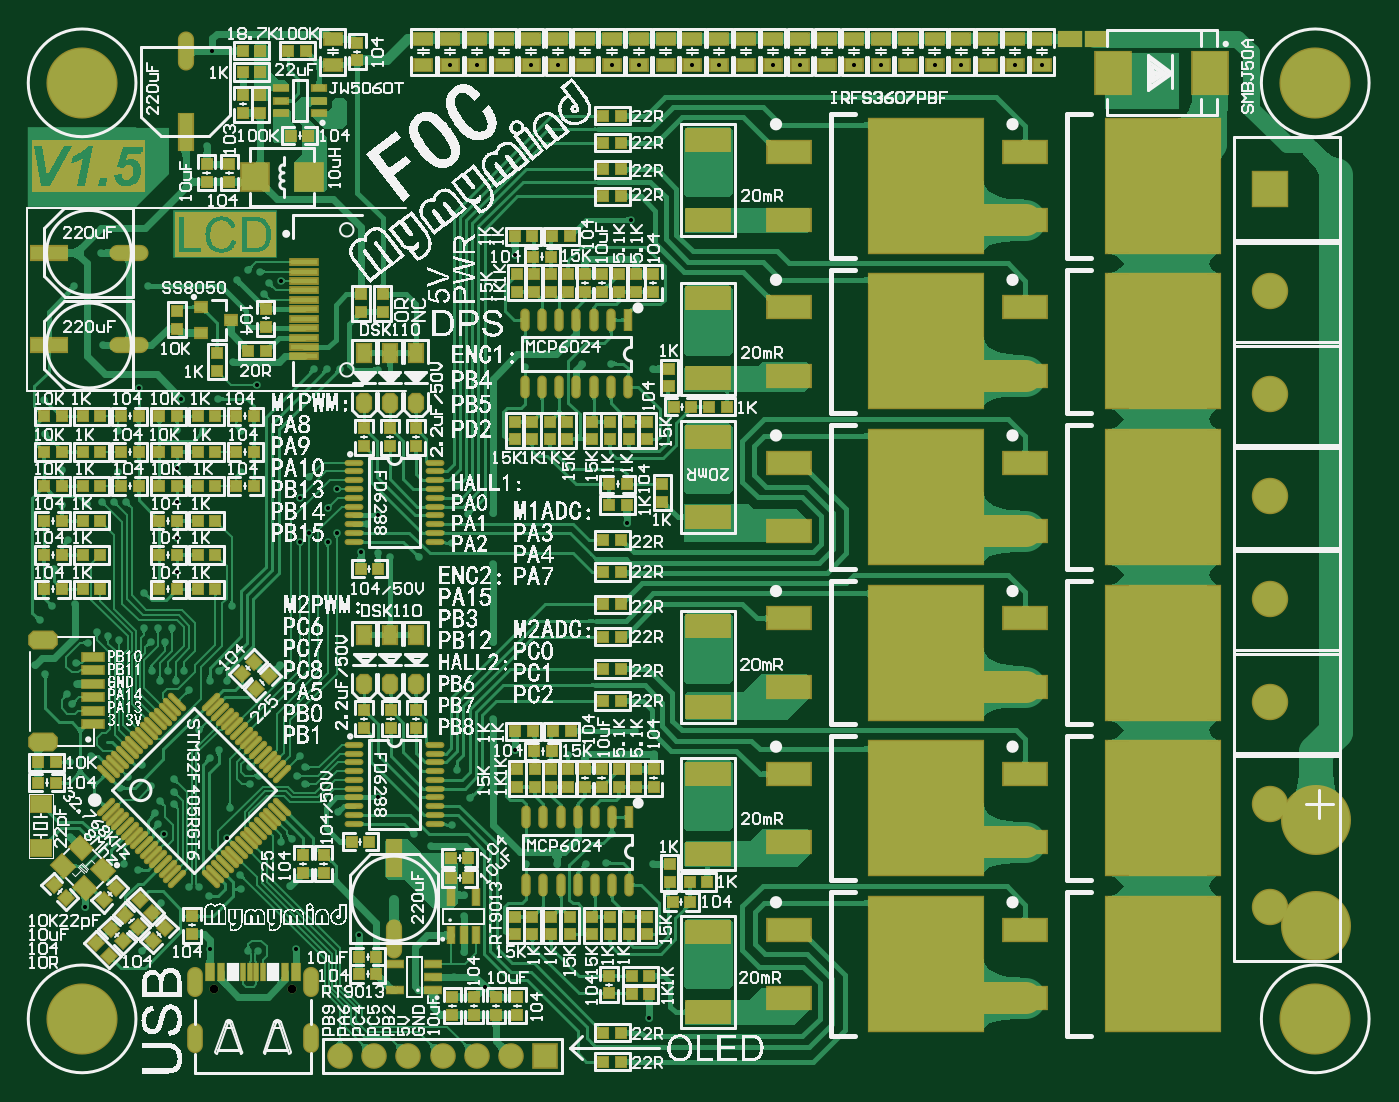
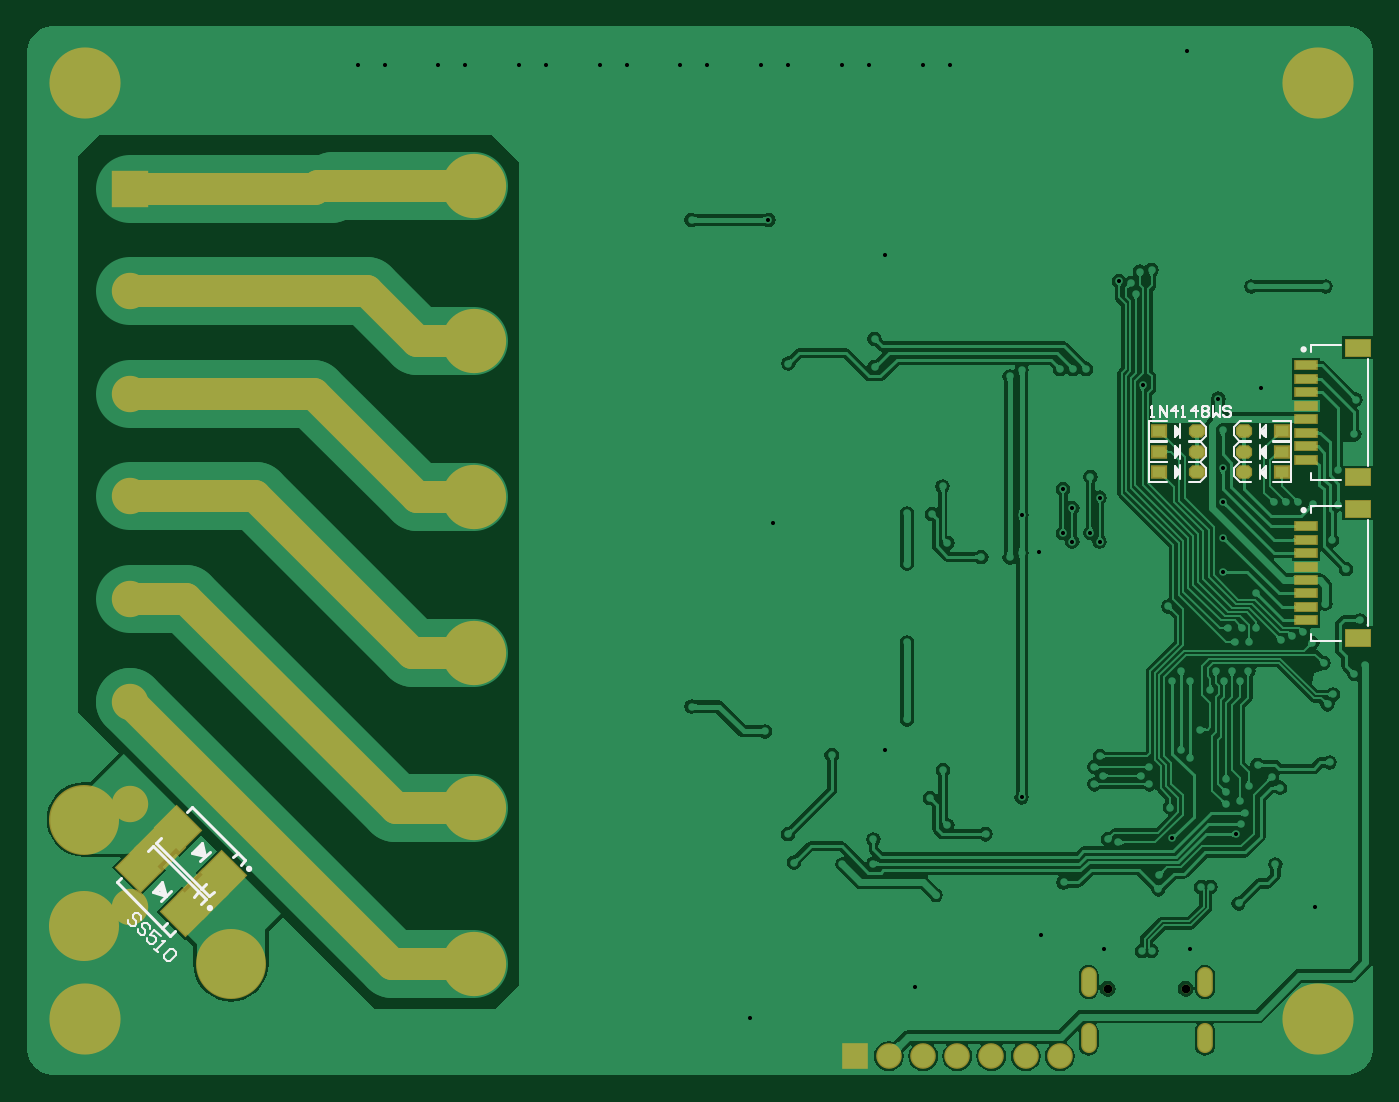
Circuit board: 12 layer files. Board 99.9 x 77.9 mm.
- drill: MINI_BLDC_DRV_V1.6-RoundHoles.TXT (3949 bytes)
- drill: MINI_BLDC_DRV_V1.6-SlotHoles.TXT (306 bytes)
- drill: MINI_BLDC_DRV_V1.6.DRL (3677 bytes)
- bottom_copper: MINI_BLDC_DRV_V1.6.GBL (122584 bytes)
- bottom_silk: MINI_BLDC_DRV_V1.6.GBO (11795 bytes)
- paste: MINI_BLDC_DRV_V1.6.GBP (1787 bytes)
- bottom_mask: MINI_BLDC_DRV_V1.6.GBS (3751 bytes)
- outline: MINI_BLDC_DRV_V1.6.GKO (164 bytes)
- top_copper: MINI_BLDC_DRV_V1.6.GTL (413143 bytes)
- top_silk: MINI_BLDC_DRV_V1.6.GTO (610479 bytes)
- paste: MINI_BLDC_DRV_V1.6.GTP (16235 bytes)
- top_mask: MINI_BLDC_DRV_V1.6.GTS (30438 bytes)

=== drill: MINI_BLDC_DRV_V1.6-RoundHoles.TXT ===
M48
;Layer_Color=9474304
;FILE_FORMAT=2:5
INCH,LZ
;TYPE=PLATED
T1F00S00C0.01200
T3F00S00C0.03543
T4F00S00C0.04724
T5F00S00C0.12000
T6F00S00C0.12500
T7F00S00C0.13780
;TYPE=NON_PLATED
T8F00S00C0.02559
%
T01
X0515059Y0161541
X05282Y01719
Y01767
Y01815
X05323Y01791
Y01743
X05364Y01719
Y01767
Y01815
X05366Y02181
Y02229
Y02277
X05323Y02253
Y02205
X0528Y02229
Y02277
Y02181
X05162Y0206618
X05023Y02071
X04966Y02068
X04882Y02066
X04791Y02068
Y02139
X05041Y02155
X04962Y02388
X04913Y02386
X0475841Y0239941
X04693Y0249
Y02715
Y02945
Y03092
X0508459Y0306459
X05279Y0271
X05279Y02662
X05279Y02614
X05322Y02638
Y02686
X05365Y02662
Y02614
Y0271
X05323Y0252729
X05108Y02455
X05163Y02388
X04588Y02342
X04625Y0226
X04575Y0218
X04511Y0212
X04463Y02154
X0433159Y02132
X0435761Y0226161
X0424Y02219
X04145Y023
Y0235
X04128Y0238219
X0412Y02325
X04008
X0398445Y0235
Y023
X03924Y02232
X0391712Y0214212
X03955Y02035
X03958Y01993
X03862Y01972
X03833Y02
X03805
X03723Y019518
X03655Y0205
X03616Y02066
X0373239Y0215361
X03715Y02183
X03706Y02215
X0372Y0225
X0376Y02241
Y02278
Y02315
X03694Y02294
X03668Y02356
X03627Y0232088
X036022Y0229
X03517Y02382
X03457Y02364
X03388Y02423
X03463Y02534
X03448Y02563
X03477Y0259411
X03475Y02655
X03508Y02714
X03535Y02745
X035675Y027335
X036Y02722
X036925Y02716
X037335
X03754Y02757
X03713
X03672
X03673Y0286
X0376955Y0292055
Y0302145
Y0312455
X03505Y0312
X03432Y03118
X0345Y03013
X03409Y0293
X03405Y0282
X0347Y02828
X03369Y02779
X03355Y0265
X03385Y02622
X03695Y02632
X037425Y0263
X0379
X0376625Y02603
X0371875
X038059Y025751
X03865Y02603
X0391712
X03891Y0263
X0407Y02649
X03929Y0282
X0412972Y0300984
X0415645Y0303543
X0420989Y0300984
X0423661Y0303543
X0420989Y0310784
X04325Y0306102
X0435761Y0308661
Y02975
X043925Y029635
X04476Y02965
X04575Y03005
X0462Y0309
X0430643Y0297943
X03835Y0246
X03865Y0237623
X03891Y024
X04075Y0213
X04105Y0214
X041Y020034
X04235Y02013
X04404Y01962
X0430141Y0185941
X0411798Y0181802
X04006Y01813
X03978
X0386602Y0181802
X03668Y01812
X0350057Y0194043
X0345789Y02145
X04609Y01977
X046074Y019136
Y018104
X0458019Y01737
X0466913Y0170838
X04589Y03171
X0423661Y0316339
X0415645Y03199
X0412972Y0313779
X0395612Y03213
X0394341Y03272
X0395612Y03332
X0384588
X0376955Y03335
X0378269Y0342769
X0389Y03426
X03934Y03534
X0400425Y0346726
X0417Y03515
X042075
X04245
X0435761Y03512
X043925Y034925
X0407268Y0377168
X04038Y03765
X04024Y03734
X04012Y03799
X03978Y03804
X0394359Y03774
X03686Y03756
X03469
X03547Y03854
X03554Y03583
X0365704Y0345897
X0359788Y03332
X0360585Y03272
X0359788Y03213
X03585Y03125
X0355
X0362
X0371837Y03272
X0376955Y0322345
X03432Y03218
X03385Y03323
X03381Y03425
X03856Y04166
X0387278Y0444322
X04245Y04287
X04249Y04254
X04223Y04235
X0449Y0440459
X0456867
X0464734
X04726
X0480467
X0488334
X04962
X0504067
X0511934
X05198
X0527667
X0535534
X05434
X0551267
X0559134
X0567
X0574867
X0582734
X05906
X0598467
X0606333
X06142
X0622067
X05366Y04134
Y04086
Y04038
X05323Y04062
Y0411
X0528Y04086
Y04038
Y04134
X05323Y0394989
X0509811
X0511125Y03837
X04962
X0475741Y0384759
X047875Y036015
Y035205
X04954Y03528
X0504Y0353
X05161Y0351559
X05279Y03572
Y0362
Y03668
X05322Y03644
Y03596
X05365Y03572
Y0362
Y03668
X05367Y03264
Y03216
Y03168
X05324Y03192
Y0324
X05281Y03216
Y03168
Y03264
X0629934Y0440459
X06582Y0439025
Y043555
Y0432075
X06598Y04286
X06638
X06678
X0665Y04322
X06654Y04425
X06582
X06558Y04286
X06518
T03
X04246Y01505
X04346
X04446
X04546
X04646
X04746
X04846
T04
X069663Y01942
Y02242
Y02542
Y02842
Y03142
Y03442
Y03742
Y04042
T05
X0596Y01775
Y0223
Y02685
Y0314
Y03595
Y0405
T06
X070977Y01614
X0349206
Y04351
X070977
T07
X0667Y01775
X071Y01886
Y02197
T08
X0387822Y0170193
X0410578Y0170193
M30

=== drill: MINI_BLDC_DRV_V1.6-SlotHoles.TXT ===
M48
;Layer_Color=9474304
;FILE_FORMAT=2:5
INCH,LZ
;TYPE=PLATED
T2F00S00C0.02362
;TYPE=NON_PLATED
%
G90
G05
T02
G00X0382192Y0154524
M15
G01Y0156886
M16
G00X0416208Y0154524
M15
G01Y0156886
M16
G00X0416208Y0170193
M15
G01Y017413
M16
G00X0382192Y0170193
M15
G01Y017413
M16
M17
M30

=== drill: MINI_BLDC_DRV_V1.6.DRL (3677 bytes, source withheld) ===
=== bottom_copper: MINI_BLDC_DRV_V1.6.GBL (122584 bytes, source omitted) ===
=== bottom_silk: MINI_BLDC_DRV_V1.6.GBO (11795 bytes, source omitted) ===
=== paste: MINI_BLDC_DRV_V1.6.GBP ===
G04*
G04 #@! TF.GenerationSoftware,Altium Limited,Altium Designer,20.0.12 (288)*
G04*
G04 Layer_Color=128*
%FSLAX25Y25*%
%MOIN*%
G70*
G01*
G75*
%ADD28R,0.06102X0.02362*%
G04:AMPARAMS|DCode=121|XSize=86.61mil|YSize=98.43mil|CornerRadius=0mil|HoleSize=0mil|Usage=FLASHONLY|Rotation=135.000|XOffset=0mil|YOffset=0mil|HoleType=Round|Shape=Rectangle|*
%AMROTATEDRECTD121*
4,1,4,0.06542,0.00418,-0.00418,-0.06542,-0.06542,-0.00418,0.00418,0.06542,0.06542,0.00418,0.0*
%
%ADD121ROTATEDRECTD121*%

G04:AMPARAMS|DCode=122|XSize=39.37mil|YSize=31.5mil|CornerRadius=0mil|HoleSize=0mil|Usage=FLASHONLY|Rotation=0.000|XOffset=0mil|YOffset=0mil|HoleType=Round|Shape=Octagon|*
%AMOCTAGOND122*
4,1,8,0.01968,-0.00787,0.01968,0.00787,0.01181,0.01575,-0.01181,0.01575,-0.01968,0.00787,-0.01968,-0.00787,-0.01181,-0.01575,0.01181,-0.01575,0.01968,-0.00787,0.0*
%
%ADD122OCTAGOND122*%

%ADD123R,0.03937X0.03150*%
%ADD124R,0.07087X0.04724*%
D28*
X352679Y277921D02*
D03*
Y305480D02*
D03*
Y293669D02*
D03*
Y281857D02*
D03*
Y289732D02*
D03*
Y285794D02*
D03*
Y301542D02*
D03*
Y297605D02*
D03*
Y324921D02*
D03*
Y352480D02*
D03*
Y340669D02*
D03*
Y328857D02*
D03*
Y336732D02*
D03*
Y332794D02*
D03*
Y348542D02*
D03*
Y344605D02*
D03*
D121*
X680779Y192281D02*
D03*
X693863Y205365D02*
D03*
X669324Y203736D02*
D03*
X682408Y216820D02*
D03*
D122*
X370812Y333200D02*
D03*
X370812Y327250D02*
D03*
X370812Y321300D02*
D03*
X384588Y333200D02*
D03*
X384588Y327250D02*
D03*
X384588Y321300D02*
D03*
D123*
X359788Y333200D02*
D03*
X359788Y327250D02*
D03*
X359788Y321300D02*
D03*
X395612Y333200D02*
D03*
X395612Y327250D02*
D03*
Y321300D02*
D03*
D124*
X337521Y272802D02*
D03*
Y310598D02*
D03*
Y319802D02*
D03*
Y357598D02*
D03*
M02*

=== bottom_mask: MINI_BLDC_DRV_V1.6.GBS ===
G04*
G04 #@! TF.GenerationSoftware,Altium Limited,Altium Designer,20.0.12 (288)*
G04*
G04 Layer_Color=16711935*
%FSLAX25Y25*%
%MOIN*%
G70*
G01*
G75*
%ADD58C,0.09500*%
%ADD63R,0.06902X0.03162*%
%ADD93C,0.10642*%
%ADD94R,0.10642X0.10642*%
%ADD95C,0.20800*%
%ADD96R,0.07493X0.07493*%
%ADD97C,0.07493*%
%ADD98C,0.02559*%
%ADD99O,0.04600X0.08800*%
%ADD100C,0.20485*%
%ADD101C,0.18800*%
G04:AMPARAMS|DCode=130|XSize=106.77mil|YSize=110.31mil|CornerRadius=0mil|HoleSize=0mil|Usage=FLASHONLY|Rotation=45.000|XOffset=0mil|YOffset=0mil|HoleType=Round|Shape=Rectangle|*
%AMROTATEDRECTD130*
4,1,4,0.00125,-0.07675,-0.07675,0.00125,-0.00125,0.07675,0.07675,-0.00125,0.00125,-0.07675,0.0*
%
%ADD130ROTATEDRECTD130*%

G04:AMPARAMS|DCode=131|XSize=94.61mil|YSize=106.42mil|CornerRadius=0mil|HoleSize=0mil|Usage=FLASHONLY|Rotation=135.000|XOffset=0mil|YOffset=0mil|HoleType=Round|Shape=Rectangle|*
%AMROTATEDRECTD131*
4,1,4,0.07108,0.00418,-0.00418,-0.07108,-0.07108,-0.00418,0.00418,0.07108,0.07108,0.00418,0.0*
%
%ADD131ROTATEDRECTD131*%

G04:AMPARAMS|DCode=132|XSize=47.37mil|YSize=39.5mil|CornerRadius=0mil|HoleSize=0mil|Usage=FLASHONLY|Rotation=0.000|XOffset=0mil|YOffset=0mil|HoleType=Round|Shape=Octagon|*
%AMOCTAGOND132*
4,1,8,0.02368,-0.00987,0.02368,0.00987,0.01381,0.01975,-0.01381,0.01975,-0.02368,0.00987,-0.02368,-0.00987,-0.01381,-0.01975,0.01381,-0.01975,0.02368,-0.00987,0.0*
%
%ADD132OCTAGOND132*%

%ADD133R,0.04737X0.03950*%
%ADD134R,0.07887X0.05524*%
D58*
X619930Y177500D02*
X696630Y254200D01*
X596000Y177500D02*
X619930D01*
X680000Y284200D02*
X696630D01*
X618800Y223000D02*
X680000Y284200D01*
X596000Y223000D02*
X618800D01*
X659800Y314200D02*
X696630D01*
X614100Y268500D02*
X659800Y314200D01*
X596000Y268500D02*
X614100D01*
X642800Y344200D02*
X696630D01*
X612600Y314000D02*
X642800Y344200D01*
X596000Y314000D02*
X612600D01*
X596000Y359500D02*
X612600D01*
X627300Y374200D01*
X696630D01*
X641600Y405000D02*
X642400Y404200D01*
X596000Y405000D02*
X641600D01*
X642400Y404200D02*
X696630D01*
D63*
X352679Y277921D02*
D03*
Y305480D02*
D03*
Y293669D02*
D03*
Y281857D02*
D03*
Y289732D02*
D03*
Y285794D02*
D03*
Y301542D02*
D03*
Y297605D02*
D03*
Y324921D02*
D03*
Y352480D02*
D03*
Y340669D02*
D03*
Y328857D02*
D03*
Y336732D02*
D03*
Y332794D02*
D03*
Y348542D02*
D03*
Y344605D02*
D03*
D93*
X696630Y314200D02*
D03*
Y344200D02*
D03*
Y374200D02*
D03*
Y254200D02*
D03*
Y284200D02*
D03*
Y224200D02*
D03*
Y194200D02*
D03*
D94*
Y404200D02*
D03*
D95*
X709770Y161400D02*
D03*
Y435100D02*
D03*
X349206Y161400D02*
D03*
Y435100D02*
D03*
D96*
X484600Y150500D02*
D03*
D97*
X474600D02*
D03*
X464600D02*
D03*
X454600D02*
D03*
X444600D02*
D03*
X434600D02*
D03*
X424600D02*
D03*
D98*
X387822Y170193D02*
D03*
X410578Y170193D02*
D03*
D99*
X382192Y172162D02*
D03*
X416208Y172162D02*
D03*
X382192Y155705D02*
D03*
X416208D02*
D03*
D100*
X667000Y177500D02*
D03*
X710000Y219700D02*
D03*
Y188600D02*
D03*
D101*
X596000Y405000D02*
D03*
Y177500D02*
D03*
Y223000D02*
D03*
Y268500D02*
D03*
Y314000D02*
D03*
Y359500D02*
D03*
D130*
X687791Y211375D02*
D03*
X675075Y197975D02*
D03*
D131*
X680779Y192281D02*
D03*
X693863Y205365D02*
D03*
X669324Y203736D02*
D03*
X682408Y216820D02*
D03*
D132*
X370812Y333200D02*
D03*
X370812Y327250D02*
D03*
X370812Y321300D02*
D03*
X384588Y333200D02*
D03*
X384588Y327250D02*
D03*
X384588Y321300D02*
D03*
D133*
X359788Y333200D02*
D03*
X359788Y327250D02*
D03*
X359788Y321300D02*
D03*
X395612Y333200D02*
D03*
X395612Y327250D02*
D03*
Y321300D02*
D03*
D134*
X337521Y272802D02*
D03*
Y310598D02*
D03*
Y319802D02*
D03*
Y357598D02*
D03*
M02*

=== outline: MINI_BLDC_DRV_V1.6.GKO ===
G04*
G04 #@! TF.GenerationSoftware,Altium Limited,Altium Designer,20.0.12 (288)*
G04*
G04 Layer_Color=16711935*
%FSLAX25Y25*%
%MOIN*%
G70*
G01*
G75*
M02*

=== top_copper: MINI_BLDC_DRV_V1.6.GTL (413143 bytes, source omitted) ===
=== top_silk: MINI_BLDC_DRV_V1.6.GTO (610479 bytes, source omitted) ===
=== paste: MINI_BLDC_DRV_V1.6.GTP (16235 bytes, source omitted) ===
=== top_mask: MINI_BLDC_DRV_V1.6.GTS (30438 bytes, source omitted) ===
